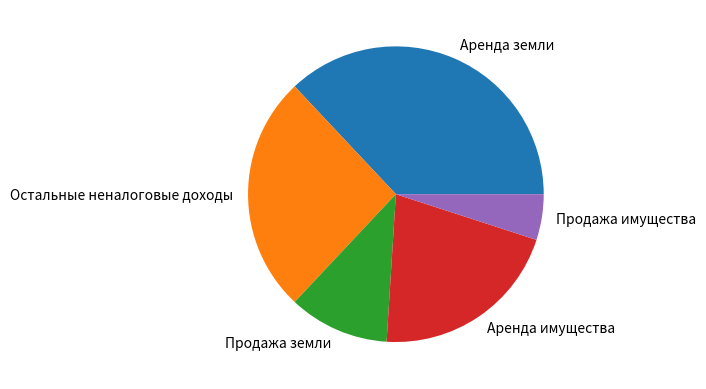

Generate this figure with matplotlib:
import matplotlib.pyplot as plt
vals = [37, 26, 11, 21, 5]
labels = ["Аренда земли", "Остальные неналоговые доходы", "Продажа земли", "Аренда имущества", "Продажа имущества"]
fig, ax = plt.subplots()
ax.pie(vals, labels=labels)
plt.show()